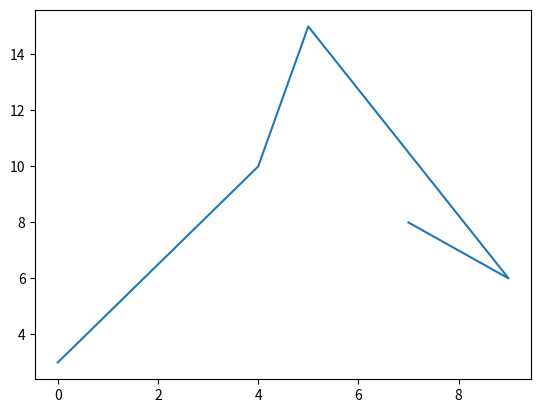

This figure's Python source:
import matplotlib.pyplot as plt
import numpy as np

x = np.array([0,4,5,9,7])
y = np.array([3, 10,15,6,8])
plt.plot(x,y)
plt.show()